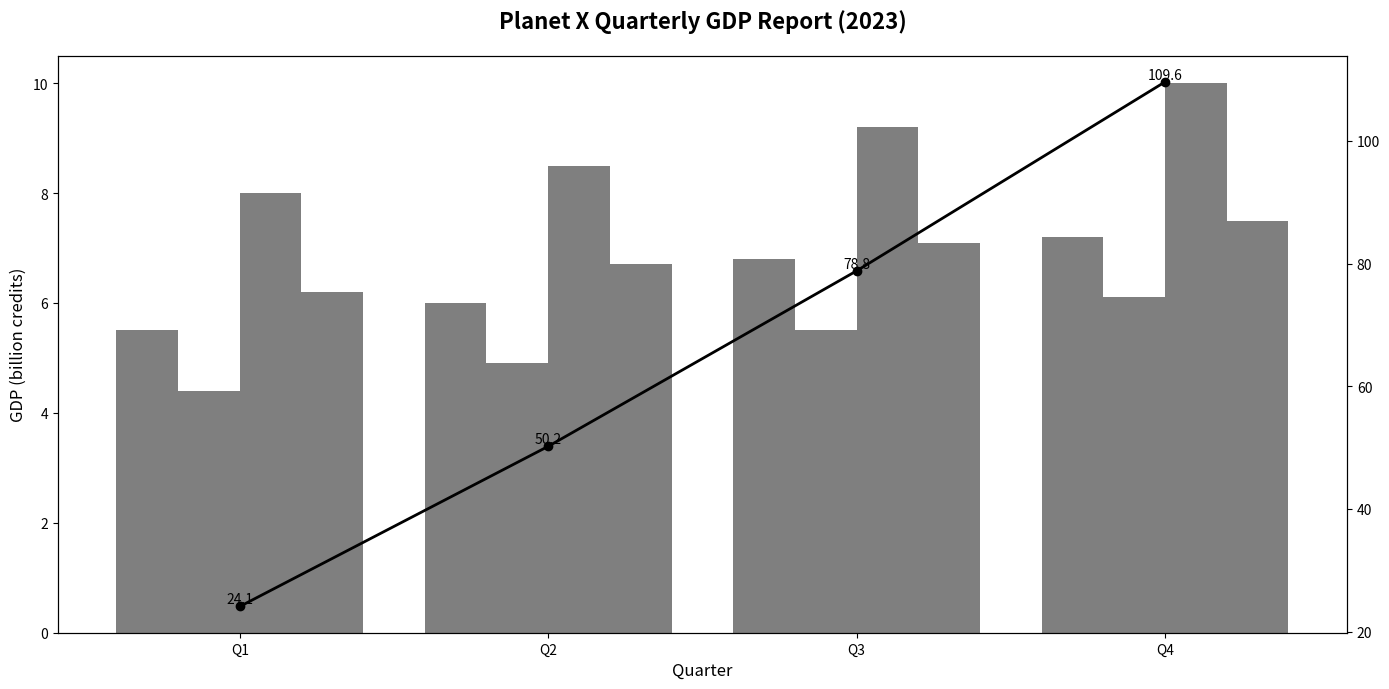

Write Python code to recreate this figure.
import matplotlib.pyplot as plt
import numpy as np

# Data: Quarters and GDP values in billion Planet X credits
quarters = ['Q1', 'Q2', 'Q3', 'Q4']
agriculture_gdp = [5.5, 6.0, 6.8, 7.2]
manufacturing_gdp = [4.4, 4.9, 5.5, 6.1]
technology_gdp = [8.0, 8.5, 9.2, 10.0]
services_gdp = [6.2, 6.7, 7.1, 7.5]

# Cumulative GDP calculation
cumulative_gdp = np.cumsum([sum(x) for x in zip(agriculture_gdp, manufacturing_gdp, technology_gdp, services_gdp)])

# Set up the figure and axis
fig, ax1 = plt.subplots(figsize=(14, 7))

# Bar widths
width = 0.2

# Bar positions
x_indices = np.arange(len(quarters))

# Apply a single color across all bars
single_color = 'tab:gray'

# Plotting individual bars for each sector with the same color
ax1.bar(x_indices - width*1.5, agriculture_gdp, width=width, color=single_color)
ax1.bar(x_indices - width/2, manufacturing_gdp, width=width, color=single_color)
ax1.bar(x_indices + width/2, technology_gdp, width=width, color=single_color)
ax1.bar(x_indices + width*1.5, services_gdp, width=width, color=single_color)

# Titles and labels
ax1.set_title('Planet X Quarterly GDP Report (2023)', fontsize=16, fontweight='bold', pad=20)
ax1.set_xlabel('Quarter', fontsize=12)
ax1.set_ylabel('GDP (billion credits)', fontsize=12)
ax1.set_xticks(x_indices)
ax1.set_xticklabels(quarters)

# Cumulative GDP Plot
ax2 = ax1.twinx()
ax2.plot(x_indices, cumulative_gdp, color='black', marker='o', linestyle='-', linewidth=2)

# Annotate the cumulative GDP plot
for i, val in enumerate(cumulative_gdp):
    ax2.text(i, val, f'{val:.1f}', color='black', fontsize=10, ha='center', va='bottom')

# Ensure the layout is tight and avoids overlap
plt.tight_layout()

# Display the plot
plt.show()
